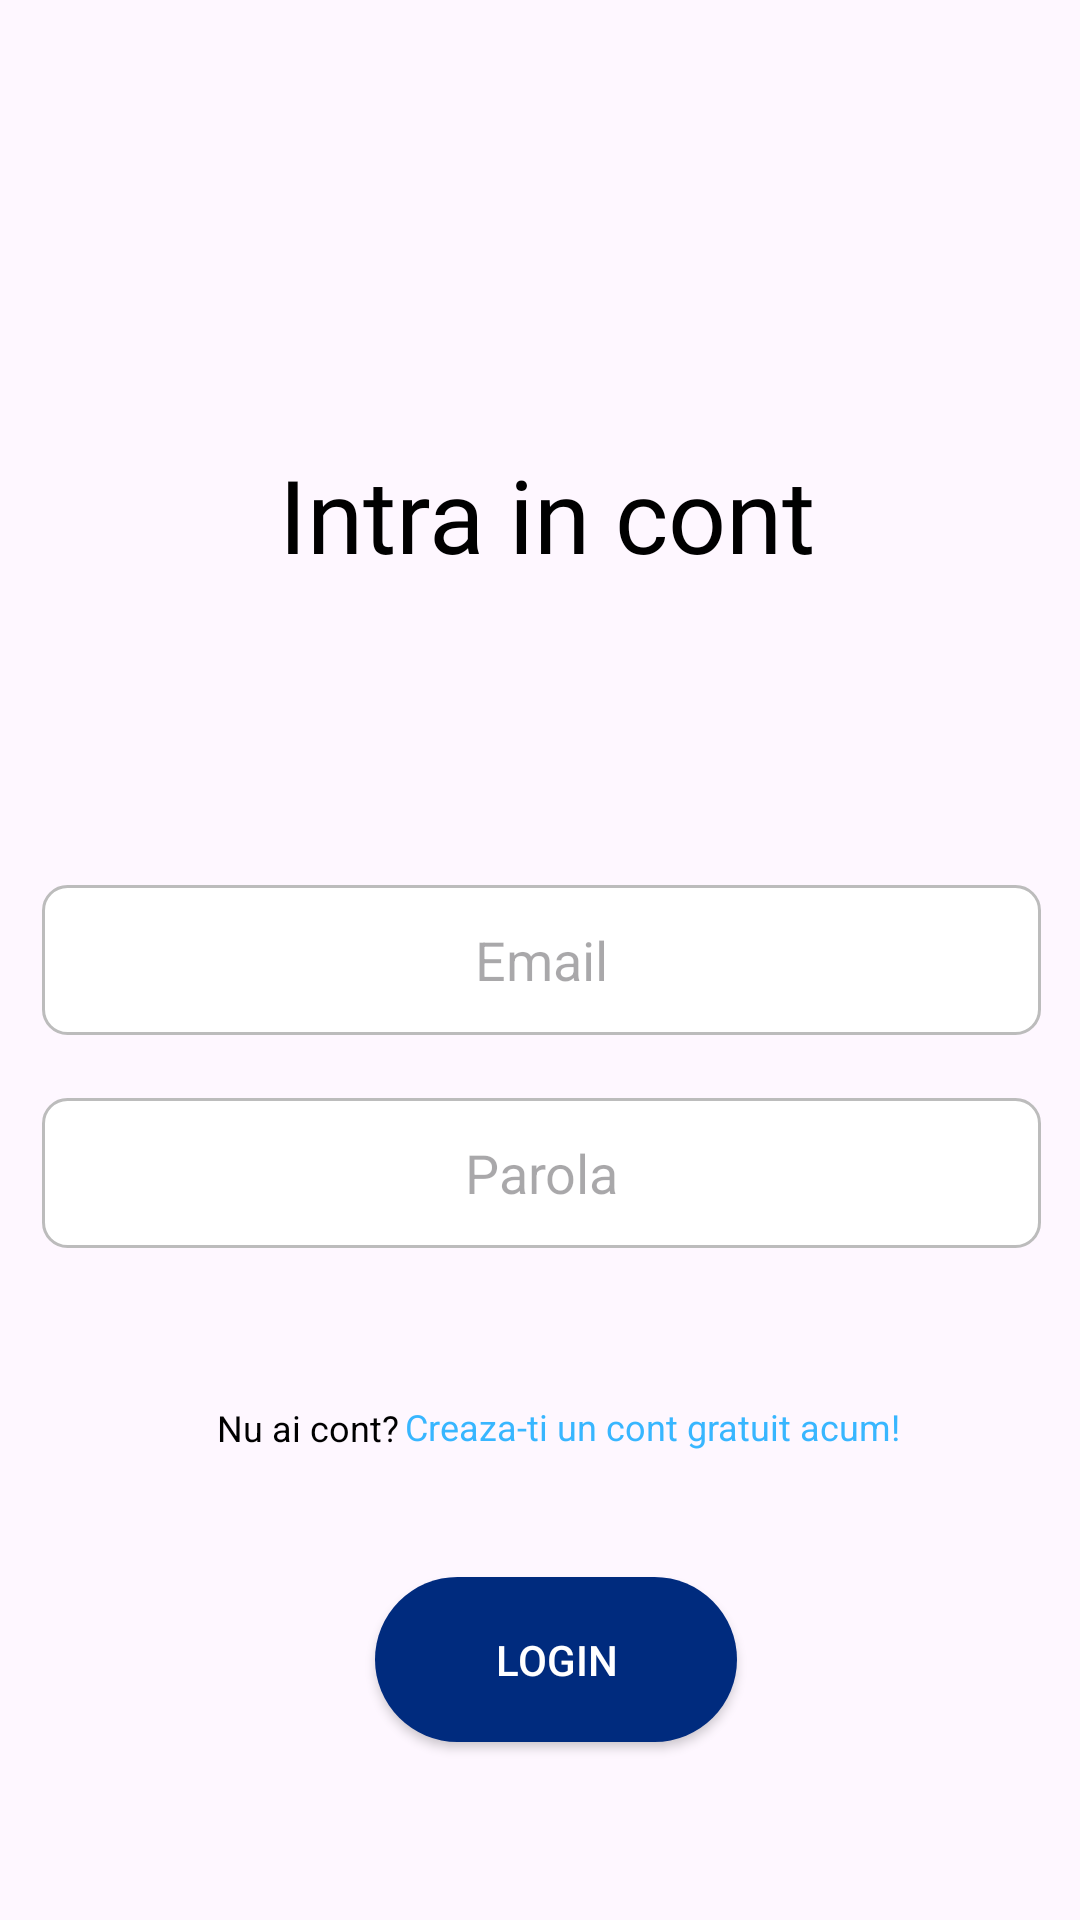

Layout XML and referenced resources for this Android screen:
<!-- AndroidManifest.xml: application theme Theme.AplicatiBID -->
<!-- res/layout/activity_login.xml -->
<?xml version="1.0" encoding="utf-8"?>
<androidx.constraintlayout.widget.ConstraintLayout xmlns:android="http://schemas.android.com/apk/res/android"
    xmlns:app="http://schemas.android.com/apk/res-auto"
    xmlns:tools="http://schemas.android.com/tools"
    android:id="@+id/main"
    android:layout_width="match_parent"
    android:layout_height="match_parent"
    android:background="@drawable/design_fr_titlu"
    tools:context=".LoginActivity">

    <androidx.constraintlayout.widget.ConstraintLayout
        android:id="@+id/white_card_container"
        android:layout_width="373dp"
        android:layout_height="583dp"
        android:layout_marginStart="19dp"
        android:layout_marginTop="74dp"
        android:layout_marginEnd="19dp"
        android:layout_marginBottom="74dp"
        android:background="@drawable/white_card"
        android:padding="20dp"
        app:layout_constraintBottom_toBottomOf="parent"
        app:layout_constraintEnd_toEndOf="parent"
        app:layout_constraintStart_toStartOf="parent"
        app:layout_constraintTop_toTopOf="parent"
        app:layout_constraintWidth_percent="0.75">

        <TextView
            android:id="@+id/textView2"
            android:layout_width="0dp"
            android:layout_height="48dp"
            android:layout_marginStart="40dp"
            android:layout_marginTop="25dp"
            android:layout_marginBottom="15dp"
            android:clickable="true"
            android:focusable="true"
            android:gravity="center"
            android:text="Nu ai cont?"
            android:textAlignment="textEnd"
            android:textColor="#000000"
            android:textSize="12sp"
            app:layout_constraintBottom_toTopOf="@+id/button2"
            app:layout_constraintEnd_toStartOf="@+id/textView9"
            app:layout_constraintHorizontal_bias="0.29"
            app:layout_constraintStart_toStartOf="parent"
            app:layout_constraintTop_toBottomOf="@+id/editTextTextPassword"
            app:layout_constraintVertical_bias="0.51" />

        <TextView
            android:id="@+id/textView4"
            android:layout_width="wrap_content"
            android:layout_height="wrap_content"
            android:layout_marginTop="100dp"
            android:fontFamily="@font/arimo"
            android:text="Intra in cont"
            android:textColor="#000000"
            android:textSize="34sp"
            app:layout_constraintEnd_toEndOf="parent"
            app:layout_constraintHorizontal_bias="0.512"
            app:layout_constraintStart_toStartOf="parent"
            app:layout_constraintTop_toTopOf="parent" />

        <EditText
            android:id="@+id/editTextTextEmailAddress"
            android:layout_width="0dp"
            android:layout_height="50dp"
            android:layout_marginTop="100dp"
            android:layout_marginBottom="10dp"
            android:background="@drawable/edit_text"
            android:hint="Email"
            android:inputType="textEmailAddress"
            android:textAlignment="center"
            android:textColor="#000000"
            app:layout_constraintBottom_toTopOf="@+id/editTextTextPassword"
            app:layout_constraintEnd_toEndOf="parent"
            app:layout_constraintHorizontal_bias="1.0"
            app:layout_constraintStart_toStartOf="parent"
            app:layout_constraintTop_toBottomOf="@+id/textView4" />

        <EditText
            android:id="@+id/editTextTextPassword"
            android:layout_width="0dp"
            android:layout_height="50dp"
            android:layout_marginTop="10dp"
            android:layout_marginBottom="10dp"
            android:background="@drawable/edit_text"
            android:hint="Parola"
            android:inputType="textPassword"
            android:textAlignment="center"
            android:textColor="#000000"
            app:layout_constraintBottom_toTopOf="@+id/textView9"
            app:layout_constraintEnd_toEndOf="parent"
            app:layout_constraintHorizontal_bias="1.0"
            app:layout_constraintStart_toStartOf="parent"
            app:layout_constraintTop_toBottomOf="@+id/editTextTextEmailAddress" />

        <TextView
            android:id="@+id/textView9"
            android:layout_width="187dp"
            android:layout_height="48dp"
            android:layout_marginStart="2dp"
            android:layout_marginTop="25dp"
            android:layout_marginEnd="25dp"
            android:clickable="true"
            android:focusable="true"
            android:gravity="center"
            android:text="Creaza-ti un cont gratuit acum!"
            android:textAlignment="textStart"
            android:textColor="#38b6ff"
            android:textSize="12sp"
            app:layout_constraintBottom_toTopOf="@+id/button2"
            app:layout_constraintEnd_toEndOf="parent"
            app:layout_constraintStart_toEndOf="@+id/textView2"
            app:layout_constraintTop_toBottomOf="@+id/editTextTextPassword" />

        <androidx.appcompat.widget.AppCompatButton
            android:id="@+id/button2"
            android:layout_width="wrap_content"
            android:layout_height="55dp"
            android:layout_marginTop="25dp"
            android:layout_marginBottom="10dp"
            android:background="@drawable/round_buttons"
            android:paddingStart="40dp"
            android:paddingEnd="40dp"
            android:text="Login"
            android:textColor="#FFFFFF"
            app:layout_constraintBottom_toBottomOf="parent"
            app:layout_constraintEnd_toEndOf="parent"
            app:layout_constraintHorizontal_bias="0.523"
            app:layout_constraintStart_toStartOf="parent"
            app:layout_constraintTop_toBottomOf="@+id/textView9"
            app:layout_constraintVertical_bias="0.52" />

    </androidx.constraintlayout.widget.ConstraintLayout>

</androidx.constraintlayout.widget.ConstraintLayout>
<!-- resources referenced by this layout -->
<resources>
  <!-- drawable edit_text (drawable) -->
  <?xml version="1.0" encoding="utf-8"?>
  <shape xmlns:android="http://schemas.android.com/apk/res/android">
      <stroke android:width="1dp" android:color="#BCBCBC" />
      <solid android:color="#FFFFFF" />
      <corners android:radius="8dp" />
  </shape>
  <!-- drawable round_buttons (drawable) -->
  <?xml version="1.0" encoding="utf-8"?>
  <shape xmlns:android="http://schemas.android.com/apk/res/android">
      <solid android:color="#002b7e" />
      <corners android:radius="40dp" />
  </shape>
  <style name="Theme.AplicatiBID" parent="Base.Theme.AplicatiBID" />
  <style name="Base.Theme.AplicatiBID" parent="Theme.Material3.DayNight.NoActionBar">
          
          
      </style>
</resources>
